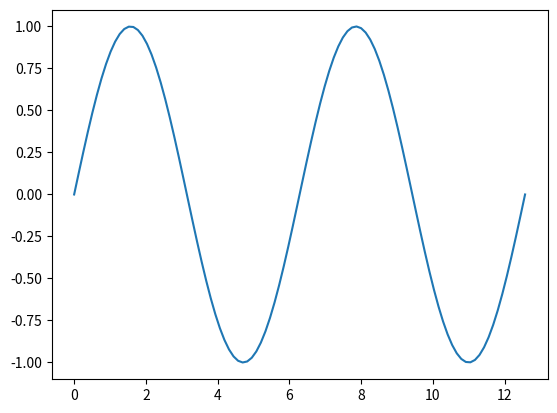
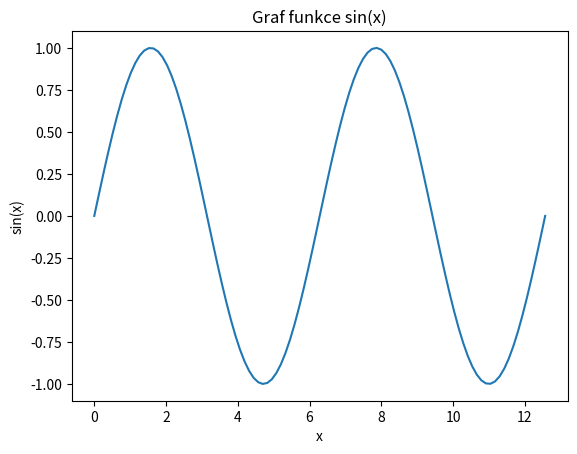
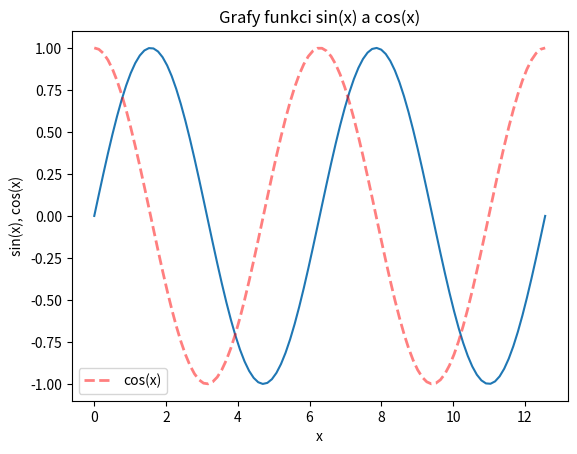
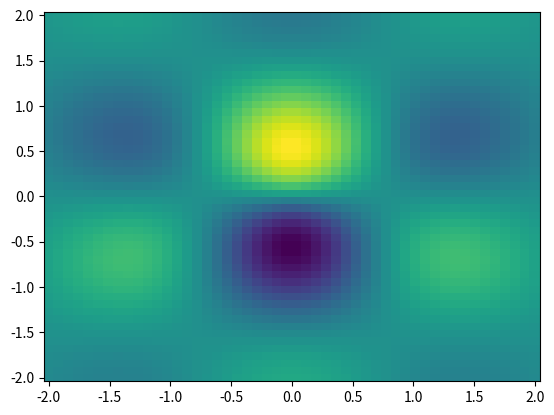
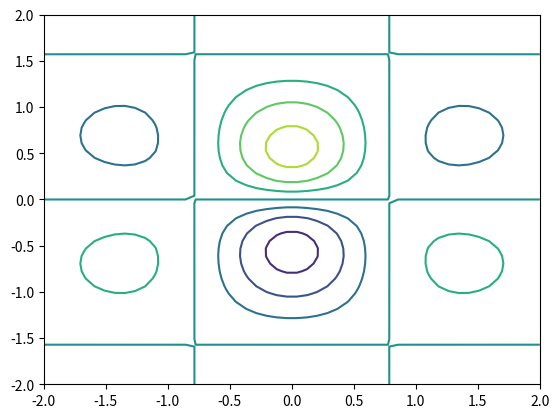
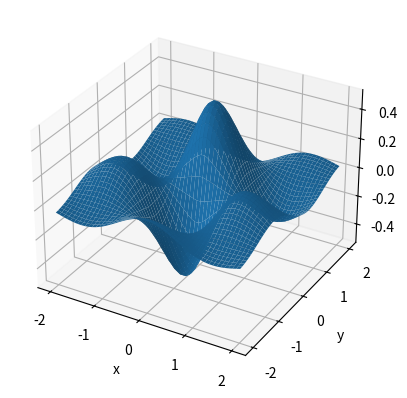
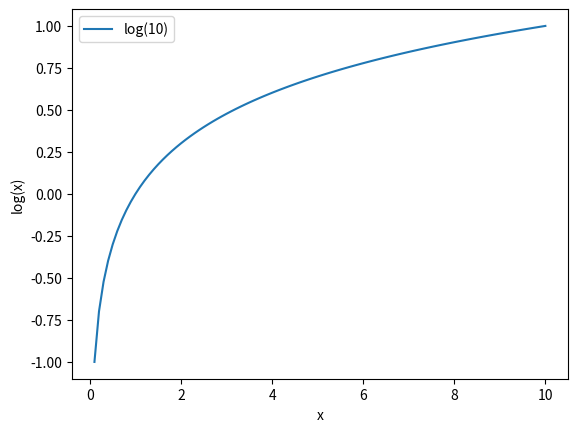

Here is the Python script that generated these plots, in order:
#!/usr/bin/env python
# coding: utf-8

# # Jupyter notebook a základy Pythonu

# <div class="alert alert-block alert-success"><b>On-line interaktivní verze: </b> Pro spuštení interaktivní verze této stránky klikněte ve vrchním menu na <i class="fa fa-rocket" aria-hidden="true"></i> a zvolte <i>Binder</i>, ve kterém lze <i>Jupyter notebook</i> upravovat a následně uložit na disk. Volba <i>Live Code</i> umožní editovat a spouštět řádky s kódem.</div>

# <div class="alert alert-block alert-info"><b>Tip: </b> Tento soubor je možné stáhnout kliknutím na <i class="fa fa-download" aria-hidden="true"></i>, a to ve formě <code>*.ipynb</code> pro pozdější off-line editaci v prostředí <a href="https://www.anaconda.com/">Anaconda</a>, nebo pro on-line editaci v <a href="https://colab.research.google.com/">Google Colab</a>.</div>

# ## Interaktivní Jupyter notebook

# Napište `print('Hello, World!')` a stiskněte `Shift` `+` `Enter` (nebo `Ctrl` `+` `Enter`)

# In[1]:


print('Hello, World')


# Pomocí klávesy `b` vložíte další řádek do JP.
# * Stiskněte `b`.

# Odstranění řádku: vyberte řádek v JP a stiskněte `d` `+` `d`

# Klávesou `a` vložíte nový řádek nad právě vybraný.
# 1. Stiskněte `a`. 
# 2. Vyberte tento nový řádek a stiskněte `m`. Nyní lze do řádku místo kódu zapisovat text,
# 3. Zadávání ukončíte stisknutím kombinace `Shift` `+` `Enter`.
# 4. Pokud chcete řádek převést na kód, stiskněte `y`.
# 

# **Pro nápovědu stiskněte `h`.**

# ## Python

# Jednořádkový komentář se zadává za znak `#`, více řádků lze zakomentovat pomocí `"""` a `"""`:

# In[2]:


# toto je komentar
"""
Komentar
na vice
radku...
"""
print("Hello, World!") 


# Inicializace proměnných `a`, `b`, základní aritmetické operace a výpis výsledku pomocí funkce `print()`:

# In[3]:


a=43
b=5.0

soucet=a+b
rozdil=a-b
soucin=a*b
podil=a/b
mocnina=a**b
zbytek_po_deleni = a%b

# vypis
print('Soucet ',soucet)
print('Rozdil ',rozdil)
print('Soucin ',soucin)
print('Podil ',podil)
print('Mocnina ',mocnina)
print('Zbytek po deleni ',zbytek_po_deleni)


# <div class="alert alert-block alert-warning"><b>Cviceni 01.01: </b> Vypočtěte objem jehlanu o stranách 3 a 4 majiícího výšku 7. </div>

# In[4]:


a=3.0
b=4.0
v=7.0
S=a*b
V=1/3*S*v
print(V)


# ## Podmínkové cykly

# ### If ... else

# <div class="alert alert-block alert-danger"><b>Pozor:</b> vnitřní části kódu <b>nutné odsadit</b>, obvykle se používají <b>čtyři mezery</b>.</div>

# Za klíčovými slovy `if` a `else` musíme psát `:`.

# In[5]:


cislo = 0
if cislo > 0:
    print(cislo, "je kladne.")
elif cislo <0:
    print(cislo, "je zaporne")
else:
    print("musi to byt nula")    
print("Tento text se vypise vzdy.")


# ### For ...

# In[6]:


for x in range(10):
    print(x)


# ### While...

# In[7]:


cislo = 0
while cislo < 10:
  print(cislo)
  cislo = cislo+1 # ekvivalenti zapis je take: cislo += 1


# break continue

# ## Funkce

# Funkce se definuje příkazem `def`. Následuje jméno funkce, seznam vstupních parametrů a vše je zakončené `:`. Tělo funkce musí být odsazené. Funkce může vrátit hodnotu pomocí příkazu `return`.

# In[8]:


def objem_jehlanu(a,b,v):
  return 1/3*a*b*v

print("Objem jehlanu = ",objem_jehlanu(2,3,4))


# <div class="alert alert-block alert-warning"><b>Cviceni 01.02: </b> Napište funkci, která rozhodne, zda zadané číslo je liché, nebo sudé, a vypište výsledek. </div>

# In[9]:


def funkce(c):
    if cislo % 2 == 0:
        print('Cislo ',c,' je sude.')
    else:
        print('Cislo ',c,' je liche.')

cislo = 6
funkce(cislo)


# ## Výjimky

# Pro odhalení případných chyb můžeme použít konstrukci `try - except`:

# In[10]:


try:
  print(neznama_promenna)
except: # pro pripad chyby
  print("Neco je spatne.")
else: # pokud se chyba neobjevi
  print("Vse je v poradku.") 


# ## Numerická knihovna numpy

# Pro import numerické knihovny `numpy` použijeme příkaz:

# In[11]:


import numpy as np


# ### Maticové operace

# Pole (vektor, matice) lze vytvářet pomocí funkce `array()`:

# In[12]:


# vektor
a = np.array([1, 2, 3])

# matice (pole)
A = np.array([[1,2,3],[4,5,6],[7,8,9]])


# <div class="alert alert-block alert-danger"><b>Pozor:</b> v poli <code>array</code> má <b>první prvek index 0</b>!</div>

# Rozměry pole zjistíme pomocí funkce `shape`:

# In[13]:


print(a.shape)
print(A.shape)


# Funkce `size` vrátí počet prvků v poli:

# In[14]:


print(a.size)
print(A.size)


# Matici lze transponovat funkcí `transpose()`:

# In[15]:


A_transponovana = A.transpose()
print(A_transponovana)


# Pro vytváření polí lze používat následující generátory:

# * Pomocí funkce `arange()` vytvoříme pole s prvky od 0 do 10 **(poslední prvek není obsažen)** a krokem 1:

# In[16]:


pole = np.arange(0,10,1)
print(pole)


# * Pomocí funkce `linspace()` vygenerujeme pole s prvky od 0 do 10 **(včetně)**, přičemž počet prvků je 20:

# In[17]:


pole = np.linspace(0,10,20)
print(pole)


# * Příkazem `logspace()` vytvoříme pole od 0 do 10 s počtem prvků 20 v logaritmickém měřítku ($\log_{10}$):

# In[18]:


pole = np.logspace(0,10,20,base=10)
print(pole)


# * Pomocí funkce `zeros()` vytvoříme nulovou matici 2x2:

# In[19]:


pole = np.zeros((2,2))
print(pole)


#  * Funkcí `ones()` vytvoříme jednotkovou matici 3x3:

# In[20]:


pole = np.ones((3,3))
print(pole)


# * Pomocí funkce `eye()` vytvoříme matici 3x3 s jedničkami na diagonále, ostatní hodnoty jsou nulové:

# In[21]:


pole = np.eye(3)
print(pole)


# * Pole náhodných čísel v rozmezí 0 az 1 se vygeneruje pomocí funkce `np.random.rand()`:

# In[22]:


pole_nahodnych_cisel = np.random.rand(3,2)


# Pro přístup k prvkům pole `A` používáme syntaxi `A[i,j]`, kde `i` je index řádku a `j` je index sloupce:

# In[23]:


prvni_prvek_pole = A[0,0]
print(prvni_prvek_pole)


# Pro přístup k prvkům pole používáme syntaxi `[min:max:krok]`. Mějme vektor $\mathbf{v}=(0,1,2,3,4,5,6)$. Nyní z něj vyjmeme první ("0") až šestý prvek ("5"), a to s krokem 2:

# In[24]:


v = np.arange(0,7)
print(v)
vyber_z_v = v[0:6:2]
print(vyber_z_v)


# Podobně u matice $A$ vybereme např. poslední dva prvky ve třetím sloupci.

# In[25]:


A_vyber = A[1:,2]
print(A_vyber)


# In[26]:


prvni_radek = A[0,:]
print(prvni_radek)


# In[27]:


prvni_sloupec = A[:,0]
print(prvni_sloupec)


# Násobení matic a vektorů se provádí pomocí operátoru `dot`:

# In[28]:


# matice 2x3
A = np.array([[1,2,3],[4,5,6]])
print(A)
print(A.shape)

# matice 3x2
B = np.array([[1,2],[3,4],[5,6]])
print(B)
print(B.shape)

# vysledek
C = np.dot(A,B)
print(C)


# <div class="alert alert-block alert-danger"><b>Pozor:</b> operace <b>C*C</b> násobí matice po prvcích (není to maticové násobení)</div>

# In[29]:


# maticove nasobeni
print(np.dot(C,C))

# nasobeni po prvcich
print(C*C)


# ### Funkce

# `numpy` obsahuje často používané funkce a konstanty (napr. `sqrt()`, `log()`, `log10()`, `sin()`, `abs()`, `e`, `pi`, ...):

# In[30]:


print(np.sqrt(5))
print(np.log(5))
print(np.log10(5))
print(np.sin(5))
print(np.abs(-3))
print(np.e)
print(np.pi)


# Součet prvků v poli je dán funkcí `sum()`:

# In[31]:


# soucet prvku v poli
soucet = np.sum(A)
print(soucet)


# Minimální a maximální hodnotu v poli určíme funkcí `min()` a `max()`:

# In[32]:


# maximalni hodnota v poli
maximum = np.max(A)
print(maximum)

# minimalni hodnota v poli
minimum = np.min(A)
print(minimum)


# Funkce `average()` vrací průměrnou hodnotu; `std()` je směrodatná odchylka a `var()` je rozptyl:

# In[33]:


# prumerna hodnota
prumer = np.average(A)
print(prumer)

# smerodatna odchylka
smerodatna_odchylka = np.std(A)
print(smerodatna_odchylka)

# rozptyl
rozptyl = np.var(A)
print(rozptyl)


# Index prvku v poli lze najít pomocí funkce `argwhere()`:

# In[34]:


index_hledaneho_prvku = np.argwhere(A == 3)
print(index_hledaneho_prvku)


# <div class="alert alert-block alert-info"><b>Tip: </b> Další příklady a návody pro práci s knihovnou <code>numpy</code> lze nalézt na <a href='https://numpy.org/'>https://numpy.org/</a>.</div>

# ## Visualizace dat

# Pro kreslení grafů využijeme knihovnu `matplotlib.pyplot`:

# In[35]:


import matplotlib.pyplot as plt


# ### Graf jedné proměnné

# Vygenerujeme $x$ a $y$ hodnoty pro funkci `sin()`:

# In[36]:


x = np.linspace(0,4*np.pi,100)
y = np.sin(x)


# Nejdříve je potřeba vytvořit obrázek pomocí `fig`. Vykreslení dat provedeme příkazem `plot()`:

# In[37]:


fig, ax = plt.subplots()
ax.plot(x,y)


# Přidáme popisky os pomocí `set_xlabel()`, `set_ylabel()` a název grafu pomocí `set_title()`:

# In[38]:


fig, ax = plt.subplots()
ax.plot(x,y)
ax.set_xlabel('x')
ax.set_ylabel('sin(x)')
ax.set_title('Graf funkce sin(x)')


# Přidáme funkci `cos()`, nastavíme barvu (`color`), styl (`linestyle`) a šířku (`linewidth`) linky. Průhlednost se nastavuje parametrem `alpha`. Legendu zobrazíme příkazem `legend()`:

# In[39]:


# funkce cos()
y1 = np.cos(x)

fig, ax = plt.subplots()
ax.plot(x,y)

# vykreslime funkci cos()
ax.plot(x,y1, color='red',linestyle='dashed',linewidth=2,label='cos(x)',alpha=0.5)


ax.set_xlabel('x')
ax.set_ylabel('sin(x), cos(x)')
ax.set_title('Grafy funkci sin(x) a cos(x)')
ax.legend()


# Na závěr obrázek uložíme příkazem `savefig()`:

# In[40]:


fig.savefig("obrazek.png", dpi=300)


# ### Visualizace závislosti dvou proměnných

# Mějme funkci $z(x,y)$, která závisí na dvou proměnných $z(x,y)=\exp(-\sqrt{x^2+y^2})\cos(2x)\sin(2y)$, a vykreslíme její závislost v 2D grafu.

# Vytvoříme mřížku $x\times y$ pomocí funkce `meshgrid()`:

# In[41]:


fig, ax = plt.subplots()
osa_x = np.linspace(-2, 2, 50)
osa_y = np.linspace(-2, 2, 50)
(x,y) = np.meshgrid(osa_x,osa_y)


# Spočítáme hodnoty funkce $z(x,y)$:

# In[42]:


z = np.exp(-np.sqrt(x**2+y**2))*np.cos(2*x)*np.sin(2*y)


# 2D graf vykreslíme pomocí funkce `pcolor()` s parametrem `shading='auto'`:

# In[43]:


fig, ax = plt.subplots()
osa_x = np.linspace(-2, 2, 50)
osa_y = np.linspace(-2, 2, 50)
(x,y) = np.meshgrid(osa_x,osa_y)
z = np.exp(-np.sqrt(x**2+y**2))*np.cos(2*x)*np.sin(2*y)
ax.pcolor(x,y,z,shading='auto')


# Kontury získáme použitím funkce `contour()`:

# In[44]:


fig, ax = plt.subplots()
osa_x = np.linspace(-2, 2, 50)
osa_y = np.linspace(-2, 2, 50)
(x,y) = np.meshgrid(osa_x,osa_y)
z = np.exp(-np.sqrt(x**2+y**2))*np.cos(2*x)*np.sin(2*y)
ax.contour(x,y,z)


# ### 3D visualizace

# Máme stejnou funkci $z(x,y)=\exp(-\sqrt{x^2+y^2})\cos(2x)\sin(2y)$, kterou nyní chceme vykreslit v 3D grafu. Nejdříve vytvoříme trojrozměrnou osu:

# In[45]:


fig = plt.figure()
ax = fig.add_subplot(1, 1, 1, projection='3d')


# Vytvoříme mřížku $x\times y$ pomocí funkce `meshgrid`:

# In[46]:


osa_x = np.linspace(-2, 2, 50)
osa_y = np.linspace(-2, 2, 50)
(x,y) = np.meshgrid(osa_x,osa_y)


# Spočítáme hodnoty funkce $z(x,y)$:

# In[47]:


z = np.exp(-np.sqrt(x**2+y**2))*np.cos(2*x)*np.sin(2*y)


# 3D data vykreslíme pomocí funkce `plot_surface()` a přidáme popisky os:

# In[48]:


fig = plt.figure()
ax = fig.add_subplot(1, 1, 1, projection='3d')

osa_x = np.linspace(-2, 2, 50)
osa_y = np.linspace(-2, 2, 50)
(x,y) = np.meshgrid(osa_x,osa_y)
z = np.exp(-np.sqrt(x**2+y**2))*np.cos(2*x)*np.sin(2*y)

ax.plot_surface(x, y, z)
ax.set(xlabel='x', ylabel='y', zlabel='z')


# <div class="alert alert-block alert-warning"><b>Cviceni 01.03: </b> Vykreslete průběh funkce log(<i>x</i>) pro <i>x</i> od 0.1 do 10. Osy grafu popište, přidejte legendu a obrázek uložte ve formátu *.jpg.</div>

# In[49]:


x = np.linspace(1e-1,10,100)
y = np.log10(x)
fig, ax = plt.subplots()
ax.plot(x,y,label='log(10)')
ax.set_xlabel('x')
ax.set_ylabel('log(x)')
ax.legend()
fig.savefig('log10.jpg',dpi=100)


# <div class="alert alert-block alert-info"><b>Tip: </b> Další příklady a návody pro práci s knihovnou <code>matplotlib</code> lze nalézt na <a href='https://matplotlib.org/'>https://matplotlib.org/</a>.</div>
